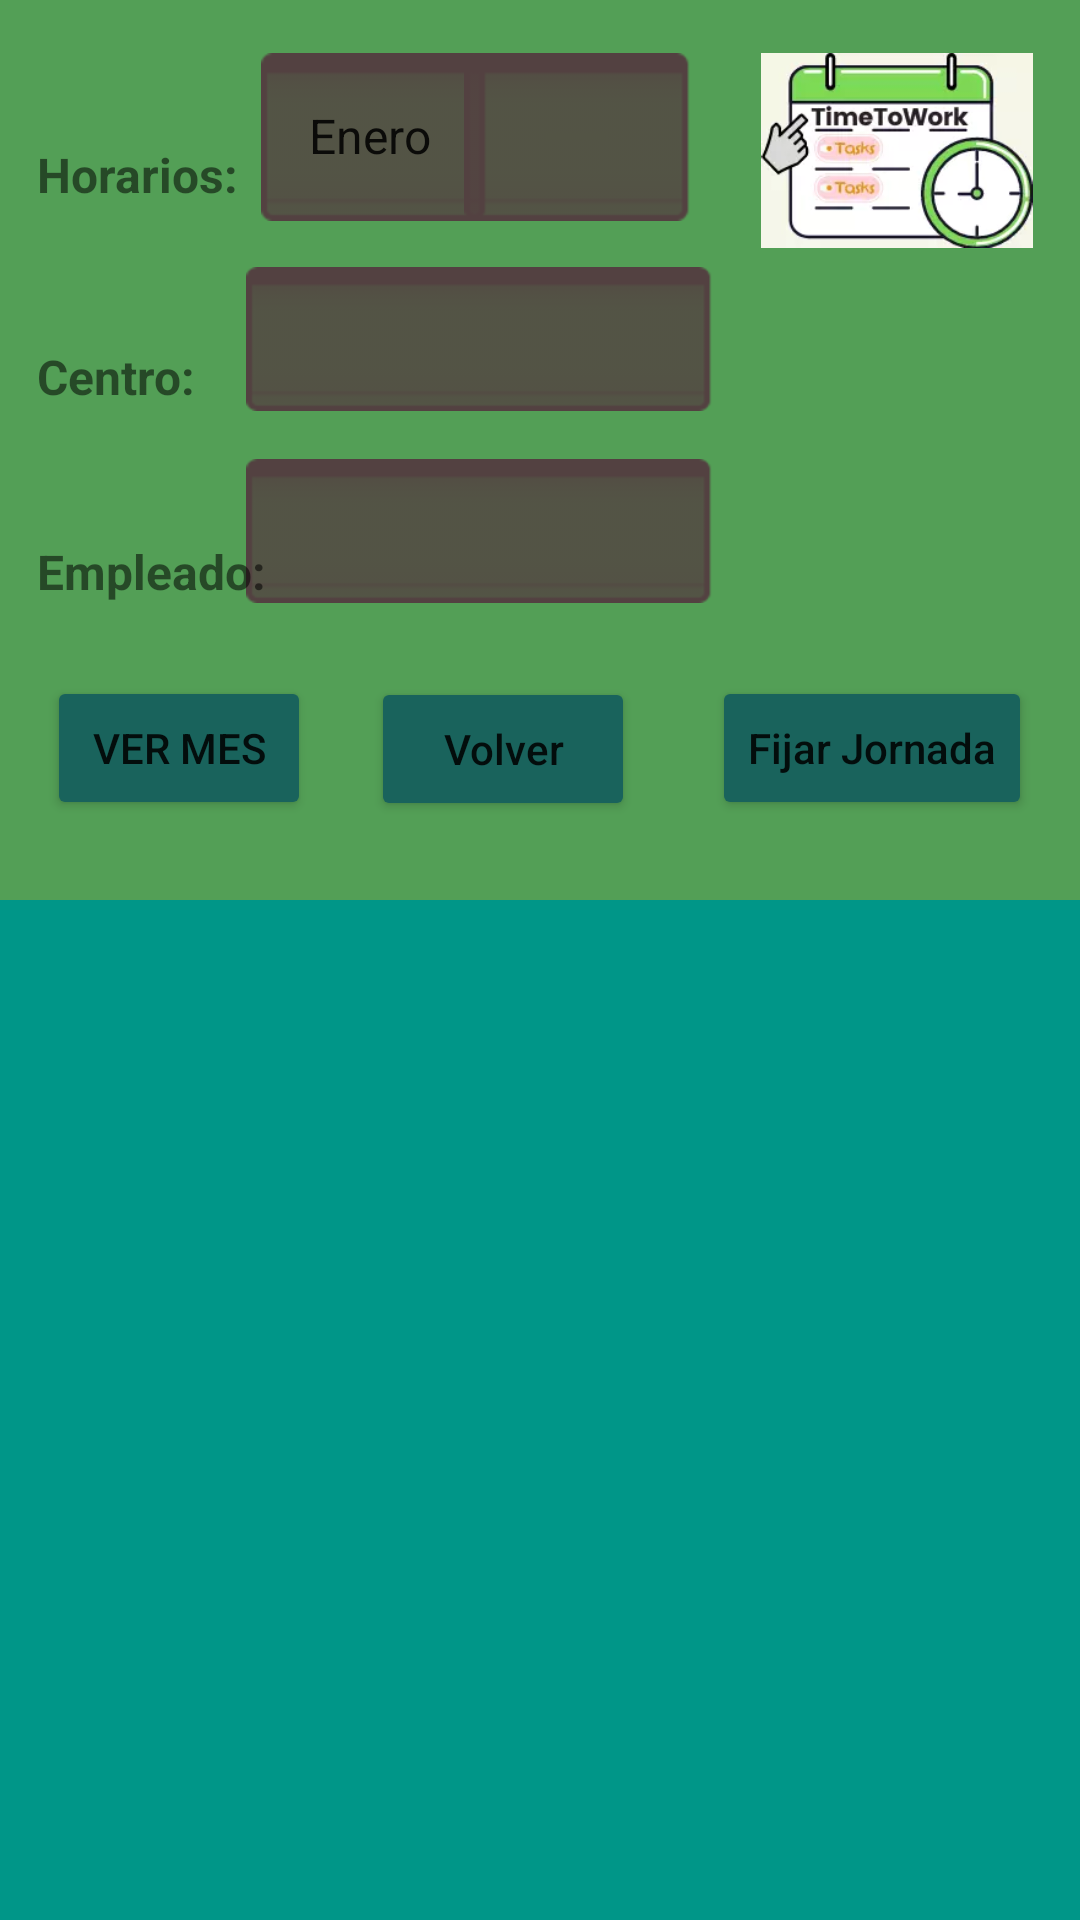

Android layout source for this screen:
<!-- AndroidManifest.xml: application theme Theme.TimeToWork -->
<!-- res/layout/activity_horario_select.xml -->
<?xml version="1.0" encoding="utf-8"?>
<LinearLayout xmlns:android="http://schemas.android.com/apk/res/android"
    xmlns:app="http://schemas.android.com/apk/res-auto"
    xmlns:tools="http://schemas.android.com/tools"
    android:layout_width="match_parent"
    android:layout_height="match_parent"
    android:background="#009688"
    android:divider="@android:drawable/divider_horizontal_textfield"
    android:orientation="vertical"
    tools:context=".activities.horarios.HorarioSelect">


    <androidx.constraintlayout.widget.ConstraintLayout
        android:layout_width="match_parent"
        android:layout_height="300dp"
        android:background="#539F56">

        <Spinner
            android:id="@+id/spinnerCentroTrabajoHorSel"
            android:layout_width="160dp"
            android:layout_height="48dp"
            android:background="@android:drawable/spinner_background"
            android:backgroundTint="#534141"
            android:contentDescription="@string/txtCentrodeTrabajo"
            android:popupBackground="@android:drawable/screen_background_light_transparent"
            app:layout_constraintBottom_toBottomOf="parent"
            app:layout_constraintEnd_toEndOf="parent"
            app:layout_constraintHorizontal_bias="0.41"
            app:layout_constraintStart_toStartOf="parent"
            app:layout_constraintTop_toTopOf="parent"
            app:layout_constraintVertical_bias="0.353" />

        <Spinner
            android:id="@+id/spinnerMesHorSel"
            android:layout_width="80dp"
            android:layout_height="wrap_content"
            android:background="@android:drawable/spinner_background"
            android:backgroundTint="#534141"
            android:dropDownSelector="@android:drawable/btn_dropdown"
            android:entries="@array/Mes"
            android:minHeight="48dp"
            android:popupBackground="@android:drawable/screen_background_light_transparent"
            app:layout_constraintBottom_toBottomOf="parent"
            app:layout_constraintEnd_toEndOf="parent"
            app:layout_constraintHorizontal_bias="0.311"
            app:layout_constraintStart_toStartOf="parent"
            app:layout_constraintTop_toTopOf="parent"
            app:layout_constraintVertical_bias="0.073" />

        <Spinner
            android:id="@+id/spinnerAnioHorSel"
            android:layout_width="80dp"
            android:layout_height="wrap_content"
            android:background="@android:drawable/spinner_background"
            android:backgroundTint="#534141"
            android:contentDescription="@string/anioHorSel"
            android:dropDownSelector="@android:drawable/btn_dropdown"
            android:minHeight="48dp"
            android:popupBackground="@android:drawable/screen_background_light_transparent"
            app:layout_constraintBottom_toBottomOf="parent"
            app:layout_constraintEnd_toEndOf="parent"
            app:layout_constraintHorizontal_bias="0.552"
            app:layout_constraintStart_toStartOf="parent"
            app:layout_constraintTop_toTopOf="parent"
            app:layout_constraintVertical_bias="0.073" />

        <Spinner
            android:id="@+id/spinnerCorreosHorSel"
            android:layout_width="160dp"
            android:layout_height="48dp"
            android:background="@android:drawable/spinner_background"
            android:backgroundTint="#534141"
            android:contentDescription="@string/txtCorreo"
            android:popupBackground="@android:drawable/screen_background_light_transparent"
            app:layout_constraintBottom_toBottomOf="parent"
            app:layout_constraintEnd_toEndOf="parent"
            app:layout_constraintHorizontal_bias="0.41"
            app:layout_constraintStart_toStartOf="parent"
            app:layout_constraintTop_toTopOf="parent"
            app:layout_constraintVertical_bias="0.607" />

        <Button
            android:id="@+id/btnFijarJornadaHorSel"
            android:layout_width="wrap_content"
            android:layout_height="wrap_content"
            android:backgroundTint="#19635C"
            android:text="@string/fijarJornada"
            android:textAllCaps="false"
            app:layout_constraintBottom_toBottomOf="parent"
            app:layout_constraintEnd_toEndOf="parent"
            app:layout_constraintHorizontal_bias="0.937"
            app:layout_constraintStart_toStartOf="parent"
            app:layout_constraintTop_toTopOf="parent"
            app:layout_constraintVertical_bias="0.894" />

        <Button
            android:id="@+id/btnVolverHorSel"
            android:layout_width="wrap_content"
            android:layout_height="48dp"
            android:backgroundTint="#19635C"
            android:text="@string/volver"
            android:textAllCaps="false"
            app:layout_constraintBottom_toBottomOf="parent"
            app:layout_constraintEnd_toEndOf="parent"
            app:layout_constraintHorizontal_bias="0.455"
            app:layout_constraintStart_toStartOf="parent"
            app:layout_constraintTop_toTopOf="parent"
            app:layout_constraintVertical_bias="0.896" />

        <ImageView
            android:id="@+id/logoHorSel"
            android:layout_width="120dp"
            android:layout_height="65dp"
            android:contentDescription="@string/logo"
            app:layout_constraintBottom_toBottomOf="parent"
            app:layout_constraintEnd_toEndOf="parent"
            app:layout_constraintHorizontal_bias="0.996"
            app:layout_constraintStart_toStartOf="parent"
            app:layout_constraintTop_toTopOf="parent"
            app:layout_constraintVertical_bias="0.075"
            app:srcCompat="@drawable/logo"
            tools:layout_conversion_absoluteHeight="72dp"
            tools:layout_conversion_absoluteWidth="117dp" />

        <TextView
            android:id="@+id/textTitleHorSel"
            android:layout_width="wrap_content"
            android:layout_height="wrap_content"
            android:text="@string/horariosTitle"
            android:textSize="16sp"
            android:textStyle="bold"
            app:layout_constraintBottom_toBottomOf="parent"
            app:layout_constraintStart_toStartOf="@+id/textTitleCentroHorSel"
            app:layout_constraintTop_toTopOf="parent"
            app:layout_constraintVertical_bias="0.17"
            tools:layout_conversion_absoluteHeight="33dp"
            tools:layout_conversion_absoluteWidth="178dp"
            tools:text="Horarios:" />

        <TextView
            android:id="@+id/textTitleCentroHorSel"
            android:layout_width="wrap_content"
            android:layout_height="wrap_content"
            android:text="@string/centroHorSel"
            android:textSize="16sp"
            android:textStyle="bold"
            app:layout_constraintBottom_toBottomOf="parent"
            app:layout_constraintStart_toStartOf="@+id/textTitleEmpleadoHorSel"
            app:layout_constraintTop_toTopOf="parent"
            app:layout_constraintVertical_bias="0.412"
            tools:layout_conversion_absoluteHeight="33dp"
            tools:layout_conversion_absoluteWidth="178dp"
            tools:text="Centro:" />

        <TextView
            android:id="@+id/textTitleEmpleadoHorSel"
            android:layout_width="wrap_content"
            android:layout_height="wrap_content"
            android:text="@string/txtEmpleado"
            android:textSize="16sp"
            android:textStyle="bold"
            app:layout_constraintBottom_toBottomOf="parent"
            app:layout_constraintEnd_toEndOf="parent"
            app:layout_constraintHorizontal_bias="0.043"
            app:layout_constraintStart_toStartOf="parent"
            app:layout_constraintTop_toTopOf="parent"
            app:layout_constraintVertical_bias="0.645"
            tools:layout_conversion_absoluteHeight="33dp"
            tools:layout_conversion_absoluteWidth="178dp"
            tools:text="Empleado:" />

        <Button
            android:id="@+id/btnVerMesHorSel"
            android:layout_width="wrap_content"
            android:layout_height="wrap_content"
            android:backgroundTint="#19635C"
            android:text="@string/verMesHorSel"
            app:layout_constraintBottom_toBottomOf="parent"
            app:layout_constraintEnd_toEndOf="parent"
            app:layout_constraintHorizontal_bias="0.058"
            app:layout_constraintStart_toStartOf="parent"
            app:layout_constraintTop_toTopOf="parent"
            app:layout_constraintVertical_bias="0.894" />

    </androidx.constraintlayout.widget.ConstraintLayout>

    <androidx.constraintlayout.widget.ConstraintLayout
        android:layout_width="match_parent"
        android:layout_height="match_parent"
        android:baselineAligned="false">

        <LinearLayout
            android:layout_width="match_parent"
            android:layout_height="match_parent"
            android:orientation="vertical"
            app:layout_constraintBottom_toBottomOf="parent"
            app:layout_constraintEnd_toEndOf="parent"
            app:layout_constraintHorizontal_bias="0.0"
            app:layout_constraintStart_toStartOf="parent"
            app:layout_constraintTop_toTopOf="parent"
            app:layout_constraintVertical_bias="1.0">

            <androidx.recyclerview.widget.RecyclerView
                android:id="@+id/listaHorarios"
                android:layout_width="match_parent"
                android:layout_height="wrap_content" />
        </LinearLayout>
    </androidx.constraintlayout.widget.ConstraintLayout>

</LinearLayout>
<!-- resources referenced by this layout -->
<resources>
  <string-array name="Mes">
          <item>Enero</item>
          <item>Febrero</item>
          <item>Marzo</item>
          <item>Abril</item>
          <item>Mayo</item>
          <item>Junio</item>
          <item>Julio</item>
          <item>Agosto</item>
          <item>Septiembre</item>
          <item>Octubre</item>
          <item>Noviembre</item>
          <item>Diciembre</item>
      </string-array>
  <!-- drawable logo: webp bitmap (drawable, 5424 bytes) -->
  <string name="anioHorSel">Año</string>
  <string name="centroHorSel">Centro:</string>
  <string name="fijarJornada">Fijar Jornada</string>
  <string name="horariosTitle">"Horarios: "</string>
  <string name="logo">logo</string>
  <string name="txtCentrodeTrabajo">Centro de Trabajo</string>
  <string name="txtCorreo">Correo</string>
  <string name="txtEmpleado">Empleado:</string>
  <string name="verMesHorSel">Ver Mes</string>
  <string name="volver">Volver</string>
  <style name="Theme.TimeToWork" parent="Theme.MaterialComponents.DayNight.DarkActionBar">
          
          <item name="colorPrimary">@color/purple_500</item>
          <item name="colorPrimaryVariant">@color/purple_700</item>
          <item name="colorOnPrimary">@color/white</item>
          
          <item name="colorSecondary">@color/teal_200</item>
          <item name="colorSecondaryVariant">@color/teal_700</item>
          <item name="colorOnSecondary">@color/black</item>
          
          <item name="android:statusBarColor">?attr/colorPrimaryVariant</item>
          
      </style>
  <!-- not gathered from this repository: default colours our renderer supplied (Android Studio template values) -->
  <color name="purple_500">#FF6200EE</color>
  <color name="purple_700">#FF3700B3</color>
  <color name="teal_200">#FF03DAC5</color>
  <color name="teal_700">#FF018786</color>
  <color name="black">#FF000000</color>
  <color name="white">#FFFFFFFF</color>
</resources>
